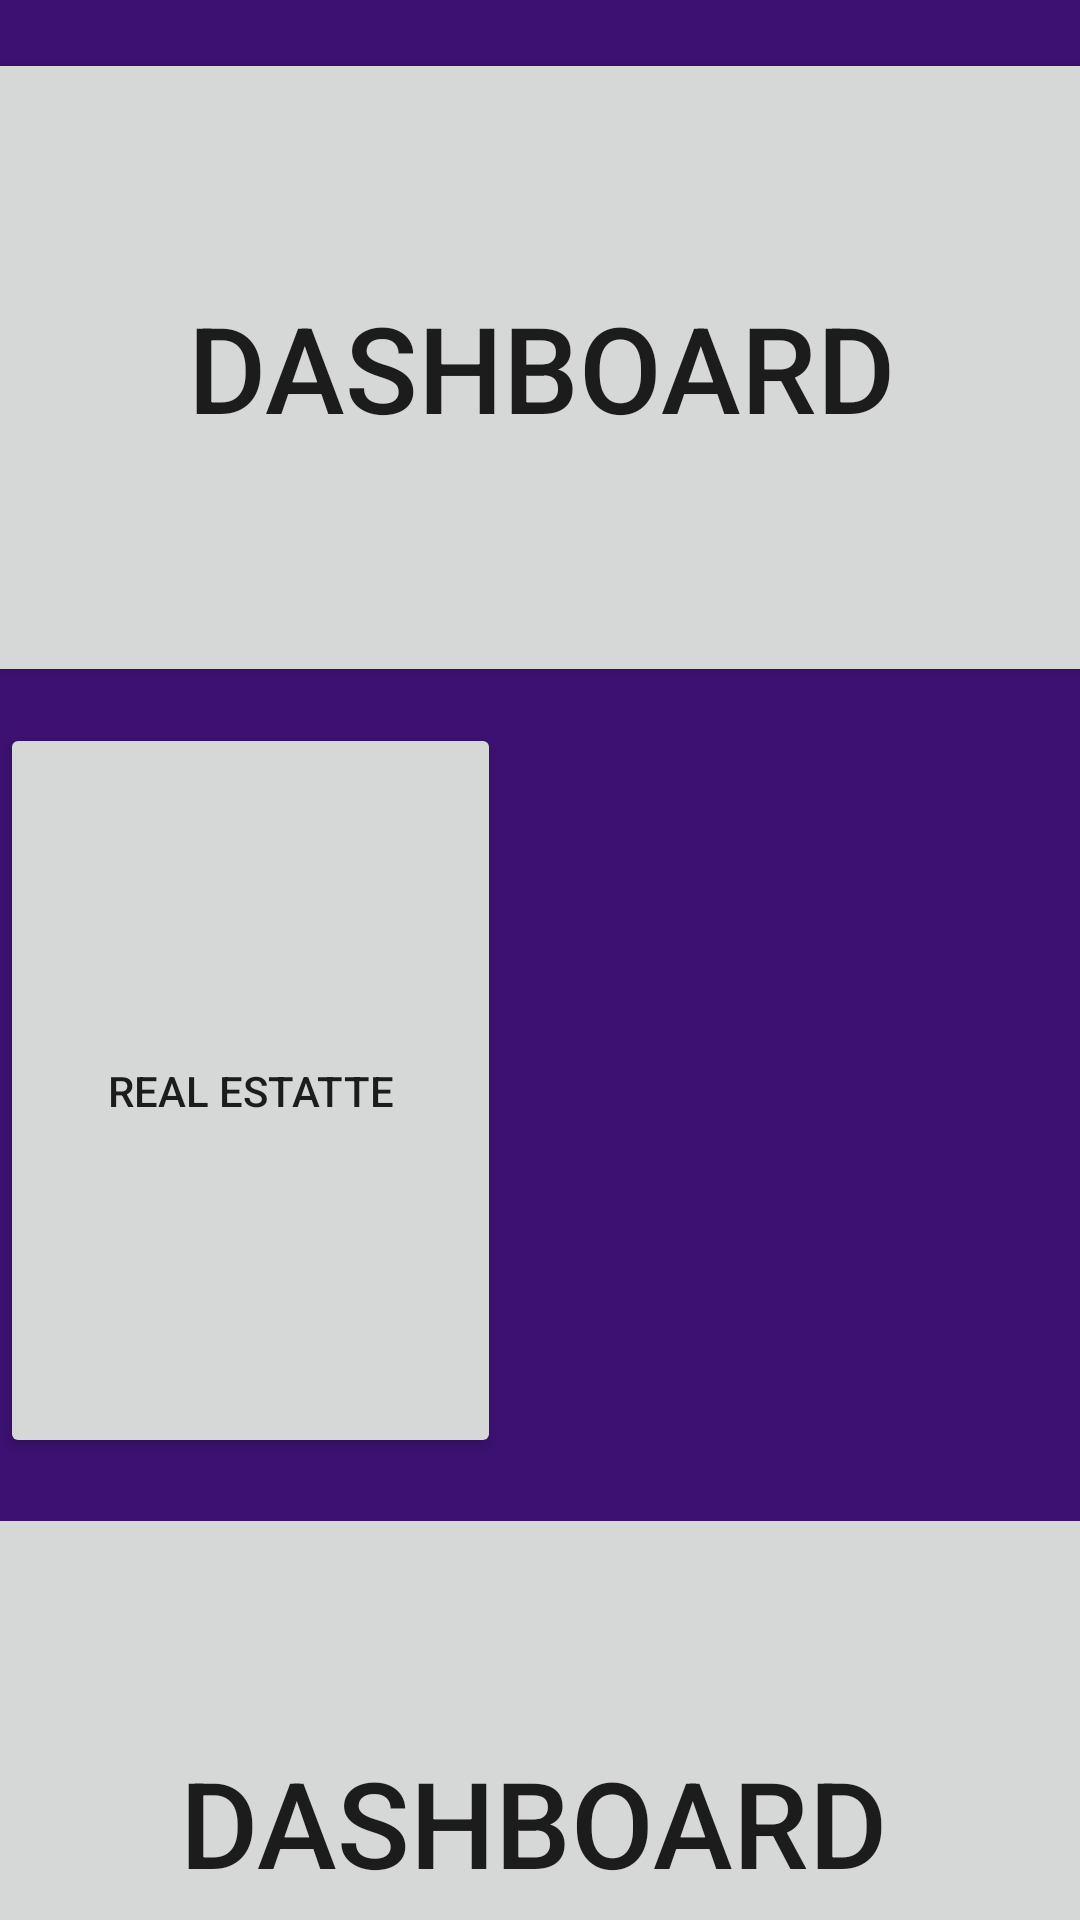

Produce the Android XML layout that renders to this screen, including the resource entries it uses.
<!-- AndroidManifest.xml: application theme Theme.EstateEmpires -->
<!-- res/layout/activity_home.xml -->
<?xml version="1.0" encoding="utf-8"?>
<androidx.constraintlayout.widget.ConstraintLayout xmlns:android="http://schemas.android.com/apk/res/android"
    xmlns:app="http://schemas.android.com/apk/res-auto"
    xmlns:tools="http://schemas.android.com/tools"
    android:layout_width="match_parent"
    android:layout_height="match_parent"
    android:background="#3C1171"
    tools:context=".HomeActivity">

    <Button
        android:id="@+id/button"
        android:layout_width="389dp"
        android:layout_height="213dp"
        android:layout_marginTop="16dp"
        android:text="DASHBOARD"
        android:textSize="40sp"
        app:layout_constraintEnd_toEndOf="parent"
        app:layout_constraintStart_toStartOf="parent"
        app:layout_constraintTop_toTopOf="parent" />

    <Button
        android:id="@+id/button4"
        android:layout_width="389dp"
        android:layout_height="213dp"
        android:layout_marginTop="272dp"
        android:text="DASHBOARD"
        android:textSize="40sp"
        app:layout_constraintEnd_toEndOf="parent"
        app:layout_constraintHorizontal_bias="0.59"
        app:layout_constraintStart_toStartOf="parent"
        app:layout_constraintTop_toBottomOf="@+id/button" />

    <Button
        android:id="@+id/button2"
        android:layout_width="212dp"
        android:layout_height="245dp"
        android:layout_marginTop="12dp"
        android:layout_marginEnd="8dp"
        android:text="Real Estate"
        app:layout_constraintEnd_toStartOf="@+id/button3"
        app:layout_constraintTop_toBottomOf="@+id/button" />

    <Button
        android:id="@+id/button3"
        android:layout_width="167dp"
        android:layout_height="245dp"
        android:layout_marginTop="12dp"
        android:text="Real Estatte"
        app:layout_constraintTop_toBottomOf="@+id/button"
        tools:layout_editor_absoluteX="233dp" />
</androidx.constraintlayout.widget.ConstraintLayout>
<!-- resources referenced by this layout -->
<resources>
  <style name="Theme.EstateEmpires" parent="Theme.MaterialComponents.DayNight.DarkActionBar">
          
          <item name="colorPrimary">@color/purple_500</item>
          <item name="colorPrimaryVariant">@color/purple_700</item>
          <item name="colorOnPrimary">@color/white</item>
          
          <item name="colorSecondary">@color/teal_200</item>
          <item name="colorSecondaryVariant">@color/teal_700</item>
          <item name="colorOnSecondary">@color/black</item>
          
          <item name="android:statusBarColor">?attr/colorPrimaryVariant</item>
          
      </style>
  <!-- not gathered from this repository: default colours our renderer supplied (Android Studio template values) -->
  <color name="purple_500">#FF6200EE</color>
  <color name="purple_700">#FF3700B3</color>
  <color name="teal_200">#FF03DAC5</color>
  <color name="teal_700">#FF018786</color>
  <color name="black">#FF000000</color>
  <color name="white">#FFFFFFFF</color>
</resources>
